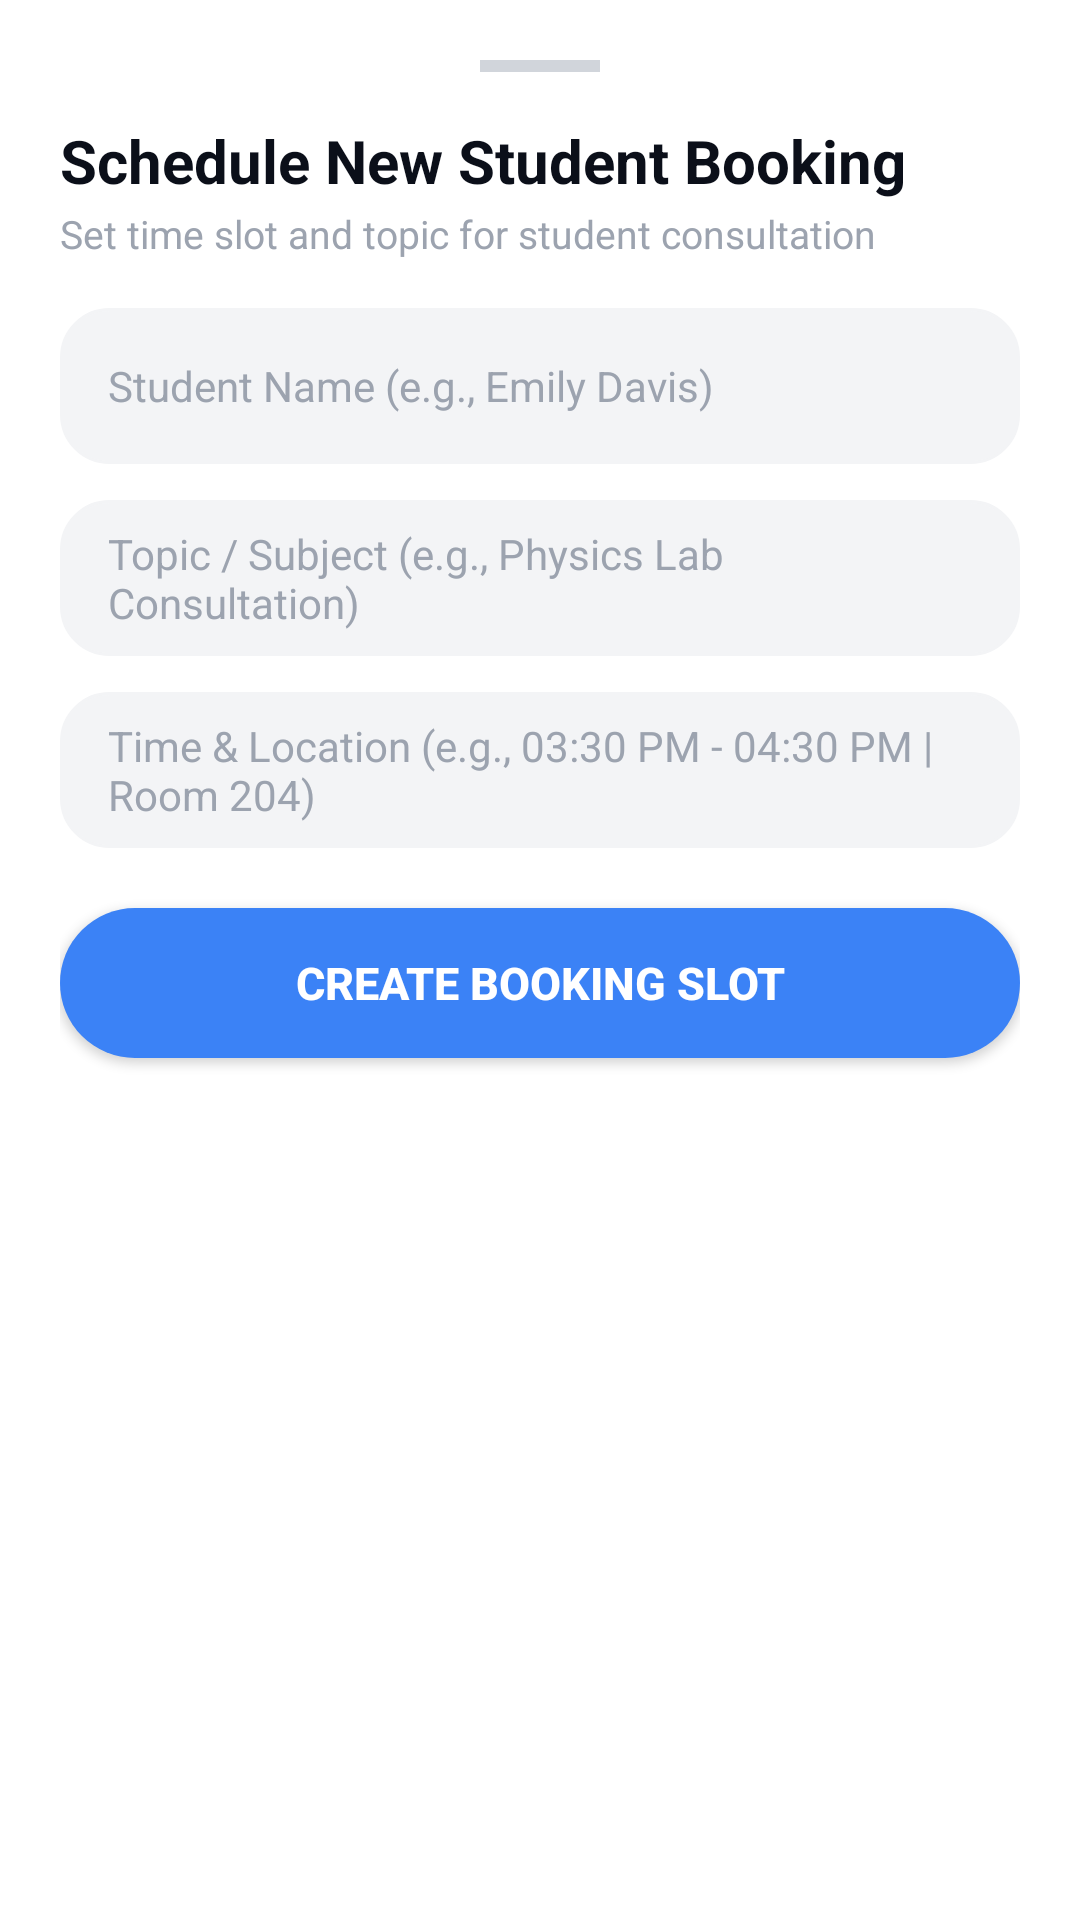

Android layout source for this screen:
<!-- AndroidManifest.xml: application theme Theme.AssistAi -->
<!-- res/layout/dialog_add_booking.xml -->
<?xml version="1.0" encoding="utf-8"?>
<LinearLayout xmlns:android="http://schemas.android.com/apk/res/android"
    android:layout_width="match_parent"
    android:layout_height="wrap_content"
    android:background="@color/white"
    android:orientation="vertical"
    android:padding="20dp">

    <View
        android:layout_width="40dp"
        android:layout_height="4dp"
        android:layout_gravity="center_horizontal"
        android:layout_marginBottom="16dp"
        android:background="#D1D5DB" />

    <TextView
        android:layout_width="wrap_content"
        android:layout_height="wrap_content"
        android:text="Schedule New Student Booking"
        android:textColor="@color/text_dark"
        android:textSize="20sp"
        android:textStyle="bold" />

    <TextView
        android:layout_width="wrap_content"
        android:layout_height="wrap_content"
        android:layout_marginTop="2dp"
        android:text="Set time slot and topic for student consultation"
        android:textColor="@color/text_gray"
        android:textSize="13sp" />

    
    <EditText
        android:id="@+id/etAddStudentName"
        android:layout_width="match_parent"
        android:layout_height="52dp"
        android:layout_marginTop="16dp"
        android:background="@drawable/bg_dark_input"
        android:backgroundTint="#F3F4F6"
        android:hint="Student Name (e.g., Emily Davis)"
        android:paddingHorizontal="16dp"
        android:textColor="@color/text_dark"
        android:textColorHint="@color/text_gray"
        android:textSize="14sp" />

    
    <EditText
        android:id="@+id/etAddTopic"
        android:layout_width="match_parent"
        android:layout_height="52dp"
        android:layout_marginTop="12dp"
        android:background="@drawable/bg_dark_input"
        android:backgroundTint="#F3F4F6"
        android:hint="Topic / Subject (e.g., Physics Lab Consultation)"
        android:paddingHorizontal="16dp"
        android:textColor="@color/text_dark"
        android:textColorHint="@color/text_gray"
        android:textSize="14sp" />

    
    <EditText
        android:id="@+id/etAddTimeSlot"
        android:layout_width="match_parent"
        android:layout_height="52dp"
        android:layout_marginTop="12dp"
        android:background="@drawable/bg_dark_input"
        android:backgroundTint="#F3F4F6"
        android:hint="Time &amp; Location (e.g., 03:30 PM - 04:30 PM | Room 204)"
        android:paddingHorizontal="16dp"
        android:textColor="@color/text_dark"
        android:textColorHint="@color/text_gray"
        android:textSize="14sp" />

    
    <androidx.appcompat.widget.AppCompatButton
        android:id="@+id/btnSaveBookingSlot"
        android:layout_width="match_parent"
        android:layout_height="50dp"
        android:layout_marginTop="20dp"
        android:background="@drawable/bg_blue_button"
        android:backgroundTint="@color/mint_green"
        android:text="Create Booking Slot"
        android:textColor="@color/white"
        android:textSize="15sp"
        android:textStyle="bold" />

</LinearLayout>
<!-- resources referenced by this layout -->
<resources>
  <color name="mint_green">#3B82F6</color>
  <color name="text_dark">#0B0F19</color>
  <color name="text_gray">#9CA3AF</color>
  <color name="white">#FFFFFFFF</color>
  <!-- drawable bg_blue_button (drawable) -->
  <?xml version="1.0" encoding="utf-8"?>
  <shape xmlns:android="http://schemas.android.com/apk/res/android"
      android:shape="rectangle">
      <solid android:color="#3B82F6" />
      <corners android:radius="28dp" />
  </shape>
  <!-- drawable bg_dark_input (drawable) -->
  <?xml version="1.0" encoding="utf-8"?>
  <shape xmlns:android="http://schemas.android.com/apk/res/android"
      android:shape="rectangle">
      <solid android:color="#17412A" />
      <stroke
          android:width="1dp"
          android:color="#235D3E" />
      <corners android:radius="16dp" />
  </shape>
  <style name="Theme.AssistAi" parent="Base.Theme.AssistAi" />
  <style name="Base.Theme.AssistAi" parent="Theme.Material3.DayNight.NoActionBar">
          
          
      </style>
</resources>
